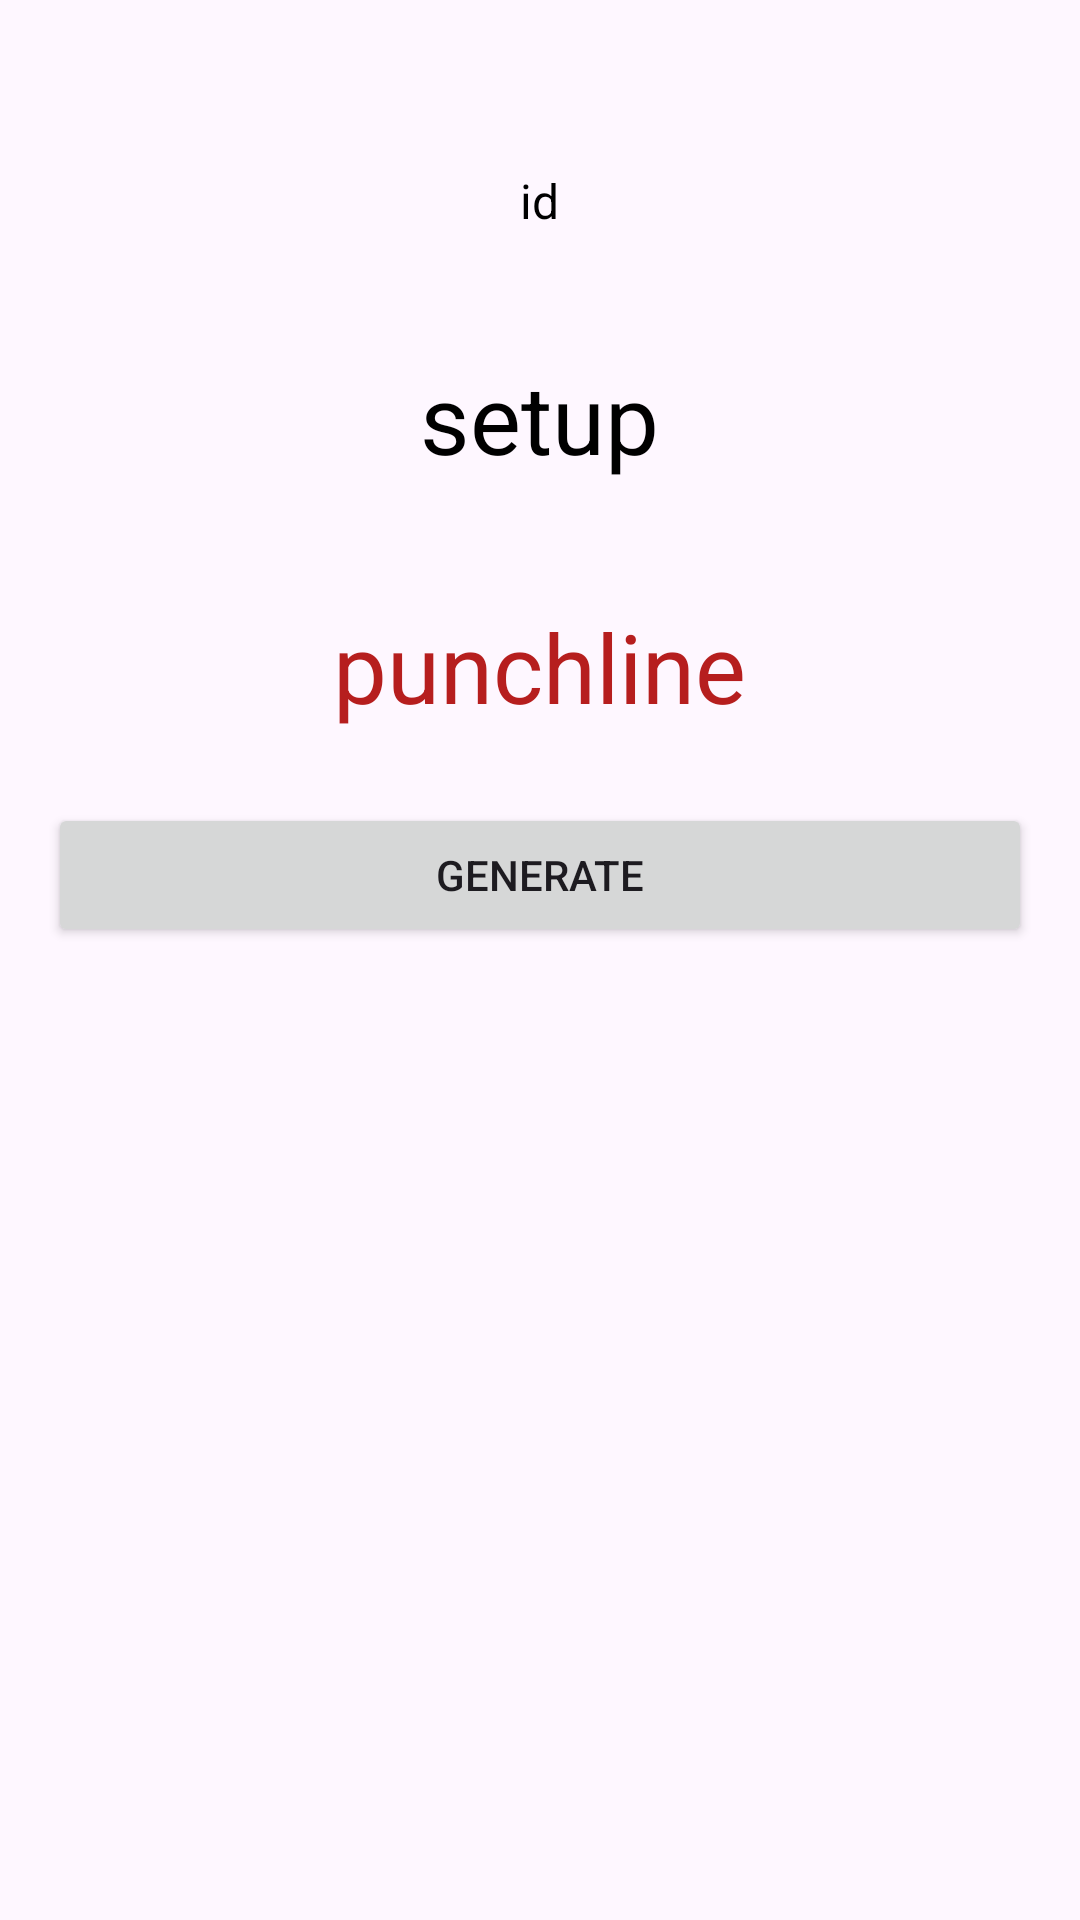

The Android layout XML behind this screen, and the referenced resources:
<!-- AndroidManifest.xml: application theme Theme.JokeGenerator -->
<!-- res/layout/fragment_main.xml -->
<?xml version="1.0" encoding="utf-8"?>
<LinearLayout xmlns:android="http://schemas.android.com/apk/res/android"
    xmlns:tools="http://schemas.android.com/tools"
    android:layout_width="match_parent"
    android:orientation="vertical"
    android:layout_height="match_parent"
    android:padding="16dp"
    tools:context=".view.fragments.MainFragment">

    <TextView
        android:layout_width="wrap_content"
        android:text="id"
        android:textSize="16dp"
        android:textColor="@color/black"
        android:id="@+id/tv_id"
        android:layout_gravity="center|top"
        android:layout_marginTop="40dp"
        android:layout_height="wrap_content"/>

    <TextView
        android:layout_width="wrap_content"
        android:text="setup"
        android:textSize="32dp"
        android:id="@+id/tv_setup"
        android:textColor="@color/black"
        android:layout_gravity="center|top"
        android:layout_marginTop="40dp"
        android:layout_height="wrap_content"/>

    <TextView
        android:layout_width="wrap_content"
        android:text="punchline"
        android:textSize="32dp"
        android:id="@+id/tv_punchline"
        android:textColor="@color/red"
        android:layout_gravity="center|top"
        android:layout_marginTop="40dp"
        android:layout_height="wrap_content"/>

    <Button
        android:layout_width="match_parent"
        android:text="Generate"
        android:id="@+id/btn_generate"
        android:layout_marginTop="24dp"
        android:layout_height="wrap_content"/>

</LinearLayout>
<!-- resources referenced by this layout -->
<resources>
  <color name="black">#FF000000</color>
  <color name="red">#B61E1E</color>
  <style name="Theme.JokeGenerator" parent="Base.Theme.JokeGenerator" />
  <style name="Base.Theme.JokeGenerator" parent="Theme.Material3.DayNight.NoActionBar">
          
          
      </style>
</resources>
